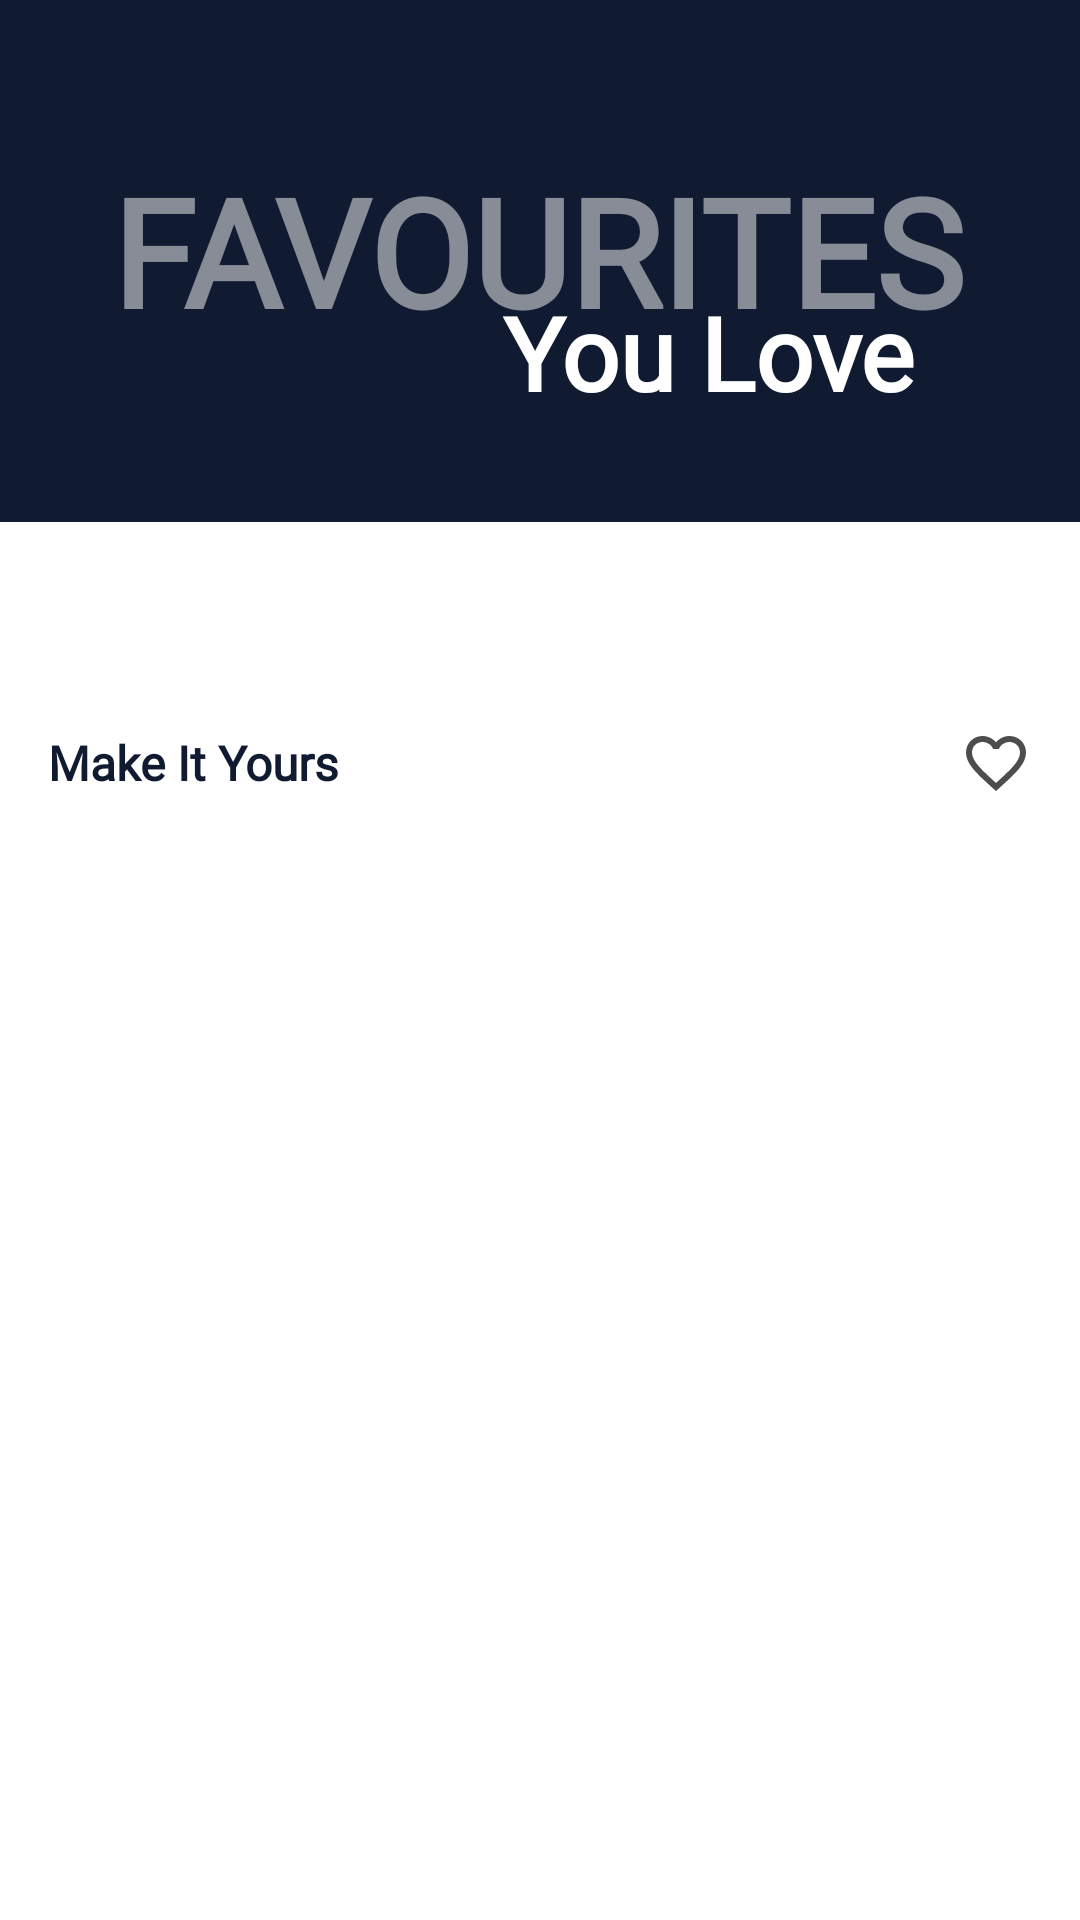

Android layout source for this screen:
<!-- AndroidManifest.xml: application theme Theme.Touristo -->
<!-- res/layout/fragment_cart.xml -->
<?xml version="1.0" encoding="utf-8"?>
<FrameLayout xmlns:android="http://schemas.android.com/apk/res/android"
    xmlns:app="http://schemas.android.com/apk/res-auto"
    xmlns:tools="http://schemas.android.com/tools"
    android:layout_width="match_parent"
    android:layout_height="match_parent"
    tools:context=".Fragments.CartFrag">

    <androidx.constraintlayout.widget.ConstraintLayout
        android:layout_width="match_parent"
        android:layout_height="match_parent">

        <ImageView
            android:id="@+id/imageView6"
            android:layout_width="wrap_content"
            android:layout_height="wrap_content"
            android:layout_marginTop="-180dp"
            android:scaleType="fitStart"
            android:src="@drawable/spashrectangle"
            app:layout_constraintEnd_toEndOf="parent"
            app:layout_constraintStart_toStartOf="parent"
            app:layout_constraintTop_toTopOf="parent" />

        <TextView
            android:id="@+id/textView11"
            android:layout_width="wrap_content"
            android:layout_height="wrap_content"
            android:layout_marginTop="50dp"
            android:alpha="0.5"
            android:fontFamily="@font/montserrat_semibold"
            android:text="FAVOURITES"
            android:textColor="@color/white"
            android:textSize="50sp"
            android:textStyle="bold"
            app:layout_constraintEnd_toEndOf="parent"
            app:layout_constraintHorizontal_bias="0.494"
            app:layout_constraintStart_toStartOf="parent"
            app:layout_constraintTop_toTopOf="parent" />

        <TextView
            android:id="@+id/textView17"
            android:layout_width="wrap_content"
            android:layout_height="wrap_content"
            android:layout_marginTop="-40dp"
            android:fontFamily="@font/montserrat_semibold"
            android:text="You Love"
            android:textColor="@color/white"
            android:textSize="34sp"
            android:textStyle="bold"
            app:layout_constraintBottom_toBottomOf="@+id/imageView6"
            app:layout_constraintEnd_toEndOf="parent"
            app:layout_constraintHorizontal_bias="0.753"
            app:layout_constraintStart_toStartOf="parent"
            app:layout_constraintTop_toBottomOf="@+id/textView11"
            app:layout_constraintVertical_bias="0.146" />

        <TextView
            android:id="@+id/textView20"
            android:layout_width="wrap_content"
            android:layout_height="wrap_content"
            android:layout_marginStart="16dp"
            android:layout_marginTop="1dp"
            android:fontFamily="@font/montserrat"
            android:text="Make It Yours"
            android:textColor="@color/btnSplash"
            android:textSize="16sp"
            android:textStyle="bold"
            app:layout_constraintEnd_toStartOf="@+id/imageView7"
            app:layout_constraintHorizontal_bias="0.0"
            app:layout_constraintStart_toStartOf="parent"
            app:layout_constraintTop_toBottomOf="@+id/imageView6" />

        <ImageView
            android:id="@+id/imageView7"
            android:layout_width="wrap_content"
            android:layout_height="wrap_content"
            android:layout_marginEnd="16dp"
            android:src="@drawable/baseline_favorite_24"
            app:layout_constraintEnd_toEndOf="parent"
            app:layout_constraintTop_toBottomOf="@+id/imageView6" />

        <androidx.recyclerview.widget.RecyclerView
            android:id="@+id/rvFavouriteListItem"
            android:layout_width="match_parent"
            android:layout_height="wrap_content"
            android:layout_marginTop="5dp"
            app:layout_constraintBottom_toBottomOf="parent"
            app:layout_constraintEnd_toEndOf="parent"
            app:layout_constraintHorizontal_bias="0.0"
            app:layout_constraintStart_toStartOf="parent"
            app:layout_constraintTop_toBottomOf="@+id/textView20"
            app:layout_constraintVertical_bias="0.0"
            tools:listitem="@layout/favorite_list" />

    </androidx.constraintlayout.widget.ConstraintLayout>
</FrameLayout>
<!-- res/layout/favorite_list.xml (included above) -->
<?xml version="1.0" encoding="utf-8"?>
<androidx.cardview.widget.CardView xmlns:android="http://schemas.android.com/apk/res/android"
    xmlns:app="http://schemas.android.com/apk/res-auto"
    xmlns:tools="http://schemas.android.com/tools"
    android:layout_width="match_parent"
    android:layout_height="wrap_content"
    android:layout_marginStart="10dp"
    android:layout_marginTop="10dp"
    android:layout_marginEnd="10dp"
    android:layout_marginBottom="5dp"
    app:cardCornerRadius="10dp"
    app:cardElevation="5dp">

    <androidx.constraintlayout.widget.ConstraintLayout
        android:layout_width="match_parent"
        android:layout_height="match_parent">

        <androidx.cardview.widget.CardView
            android:id="@+id/btnDltFavCardView"
            android:layout_width="40dp"
            android:layout_height="40dp"
            android:layout_marginEnd="16dp"
            app:cardBackgroundColor="@color/bookings"
            app:cardCornerRadius="10dp"
            app:layout_constraintBottom_toBottomOf="parent"
            app:layout_constraintEnd_toEndOf="parent"
            app:layout_constraintTop_toTopOf="parent">

            <TextView
                android:id="@+id/textView"
                android:layout_width="wrap_content"
                android:layout_height="wrap_content"
                android:layout_gravity="center"
                android:fontFamily="@font/montserrat_semibold"
                android:text="X"
                android:textColor="@color/white"
                android:textSize="24sp"
                android:textStyle="bold" />
        </androidx.cardview.widget.CardView>

        <TextView
            android:id="@+id/tvFavListName"
            android:layout_width="wrap_content"
            android:layout_height="wrap_content"
            android:layout_marginStart="16dp"
            android:layout_marginTop="8dp"
            android:fontFamily="@font/montserrat_semibold"
            android:text="Vaticana"
            android:textColor="@color/btnSplash"
            android:textSize="20sp"
            app:layout_constraintStart_toEndOf="@+id/smimgFacIMG"
            app:layout_constraintTop_toTopOf="parent" />

        <TextView
            android:id="@+id/tvFAVlISTPrice"
            android:layout_width="wrap_content"
            android:layout_height="wrap_content"
            android:layout_marginStart="16dp"
            android:alpha="0.5"
            android:fontFamily="@font/montserrat_semibold"
            android:text="Rs 15000.00"
            android:textColor="@color/btnSplash"
            android:textSize="16sp"
            app:layout_constraintStart_toEndOf="@+id/smimgFacIMG"
            app:layout_constraintTop_toBottomOf="@+id/tvFavListName" />

        <TextView
            android:id="@+id/tvFavListDate"
            android:layout_width="wrap_content"
            android:layout_height="wrap_content"
            android:layout_marginStart="16dp"
            android:layout_marginTop="8dp"
            android:alpha="0.5"
            android:fontFamily="@font/montserrat_semibold"
            android:text="2023-02-09"
            android:textColor="@color/btnSplash"
            android:textSize="14sp"
            app:layout_constraintBottom_toBottomOf="parent"
            app:layout_constraintStart_toEndOf="@+id/smimgFacIMG"
            app:layout_constraintTop_toBottomOf="@+id/tvFAVlISTPrice"
            app:layout_constraintVertical_bias="0.0" />

        <com.google.android.material.imageview.ShapeableImageView
            android:id="@+id/smimgFacIMG"
            android:layout_width="80dp"
            android:layout_height="80dp"
            android:layout_marginStart="8dp"
            android:layout_marginTop="10dp"
            android:layout_marginBottom="10dp"
            android:adjustViewBounds="true"
            android:scaleType="centerCrop"
            android:src="@drawable/favplaceholder"
            app:layout_constraintBottom_toBottomOf="parent"
            app:layout_constraintStart_toStartOf="parent"
            app:layout_constraintTop_toTopOf="parent"
            app:layout_constraintVertical_bias="0.0"
            app:shapeAppearanceOverlay="@style/roundedImageView" />

    </androidx.constraintlayout.widget.ConstraintLayout>
</androidx.cardview.widget.CardView>
<!-- resources referenced by this layout -->
<resources>
  <color name="bookings">#EA5455</color>
  <color name="btnSplash">#101A30</color>
  <color name="white">#FFFFFFFF</color>
  <!-- drawable baseline_favorite_24 (drawable) -->
  <vector android:alpha="0.7" android:height="24dp" android:tint="#000000"
      android:viewportHeight="24" android:viewportWidth="24"
      android:width="24dp" xmlns:android="http://schemas.android.com/apk/res/android">
      <path android:fillColor="@android:color/white" android:pathData="M16.5,3c-1.74,0 -3.41,0.81 -4.5,2.09C10.91,3.81 9.24,3 7.5,3 4.42,3 2,5.42 2,8.5c0,3.78 3.4,6.86 8.55,11.54L12,21.35l1.45,-1.32C18.6,15.36 22,12.28 22,8.5 22,5.42 19.58,3 16.5,3zM12.1,18.55l-0.1,0.1 -0.1,-0.1C7.14,14.24 4,11.39 4,8.5 4,6.5 5.5,5 7.5,5c1.54,0 3.04,0.99 3.57,2.36h1.87C13.46,5.99 14.96,5 16.5,5c2,0 3.5,1.5 3.5,3.5 0,2.89 -3.14,5.74 -7.9,10.05z"/>
  </vector>
  <!-- drawable favplaceholder: jpg bitmap (drawable, 155556 bytes) -->
  <!-- drawable spashrectangle: png bitmap (drawable, 1667 bytes) -->
  <style name="roundedImageView">
          <item name="cornerFamily">rounded</item>
          <item name="cornerSize">20dp</item>
          <item name="color">@color/white</item>
      </style>
  <style name="Theme.Touristo" parent="Theme.MaterialComponents.DayNight.NoActionBar">
          
          <item name="colorPrimary">@color/purple_500</item>
          <item name="colorPrimaryVariant">@color/purple_700</item>
          <item name="colorOnPrimary">@color/white</item>
          
          <item name="colorSecondary">@color/teal_200</item>
          <item name="colorSecondaryVariant">@color/teal_700</item>
          <item name="colorOnSecondary">@color/black</item>
          
          <item name="android:statusBarColor">@color/splashBackground</item>
          
      </style>
  <color name="purple_500">#FF6200EE</color>
  <color name="purple_700">#FF3700B3</color>
  <color name="teal_200">#FF03DAC5</color>
  <color name="teal_700">#FF018786</color>
  <color name="black">#FF000000</color>
  <color name="splashBackground">#101A30</color>
</resources>
